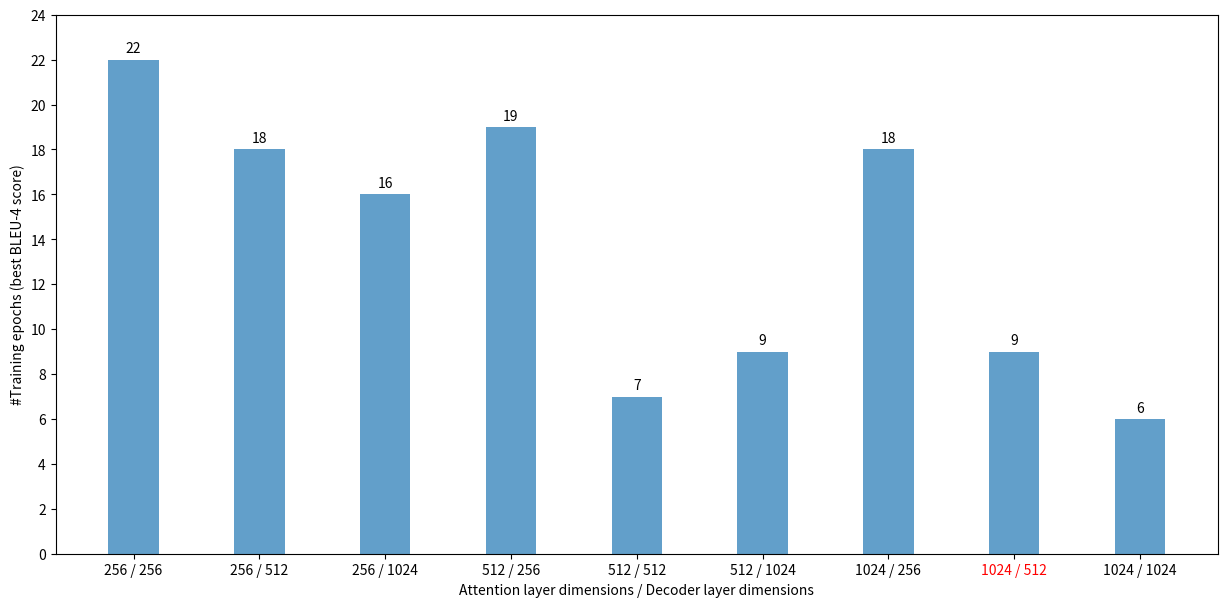

Reproduce this figure in Python.
import random


import numpy as np
import matplotlib.pyplot as plt

colors = ['#1f77b4']
labels = ['256 / 256','256 / 512','256 / 1024','512 / 256','512 / 512','512 / 1024','1024 / 256','1024 / 512','1024 / 1024']
data = [22, 18, 16, 19, 7, 9,18,9,6]

fig, ax = plt.subplots(figsize=(15,7))
bars1=plt.bar(np.arange(0,18,2), data, align='center', alpha=0.7, color=colors, tick_label=labels)
plt.ylabel('#Training epochs (best BLEU-4 score)')
plt.xlabel("Attention layer dimensions / Decoder layer dimensions")
ax.get_xticklabels()[-2].set_color("red")
def autolabel(rects):
    """Attach a text label above each bar in *rects*, displaying its height."""
    for rect in rects:
        height = rect.get_height()
        ax.annotate('{}'.format(height),
              xy=(rect.get_x() + rect.get_width() / 2, height),
              xytext=(0, 3),  # 3 points vertical offset
              textcoords="offset points",
              ha='center', va='bottom'
              )
autolabel(bars1)
#控制y轴的刻度
plt.yticks(np.arange(0,25,2))

#展示结果
plt.show()
